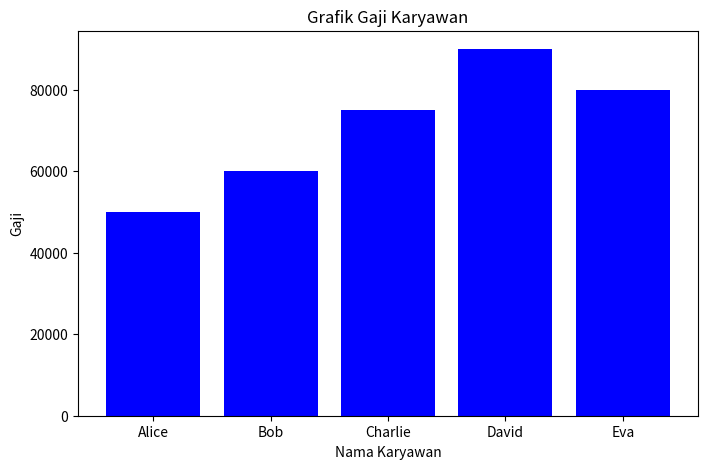

Here is the Python script that generated this plot:
import numpy as np
import pandas as pd
import matplotlib.pyplot as plt

# Membuat data set sederhana
data = {'Nama': ['Alice', 'Bob', 'Charlie', 'David', 'Eva'],
        'Usia': [25, 30, 35, 40, 45],
        'Gaji': [50000, 60000, 75000, 90000, 80000]}

# Membuat DataFrame menggunakan Pandas
df = pd.DataFrame(data)

# Menampilkan DataFrame
print("Data Awal:")
print(df)

# Menggunakan NumPy untuk menghitung rata-rata gaji
rata_rata_gaji = np.mean(df['Gaji'])
print("\nRata-rata Gaji:", rata_rata_gaji)

# Menambahkan kolom baru untuk menunjukkan status karyawan
df['Status'] = np.where(df['Usia'] >= 35, 'Senior', 'Junior')

# Menyimpan DataFrame yang telah diolah ke dalam file CSV
df.to_csv('data_karyawan.csv', index=False)

# Memvisualisasikan data menggunakan Matplotlib
plt.figure(figsize=(8, 5))
plt.bar(df['Nama'], df['Gaji'], color='blue')
plt.xlabel('Nama Karyawan')
plt.ylabel('Gaji')
plt.title('Grafik Gaji Karyawan')
plt.show()
